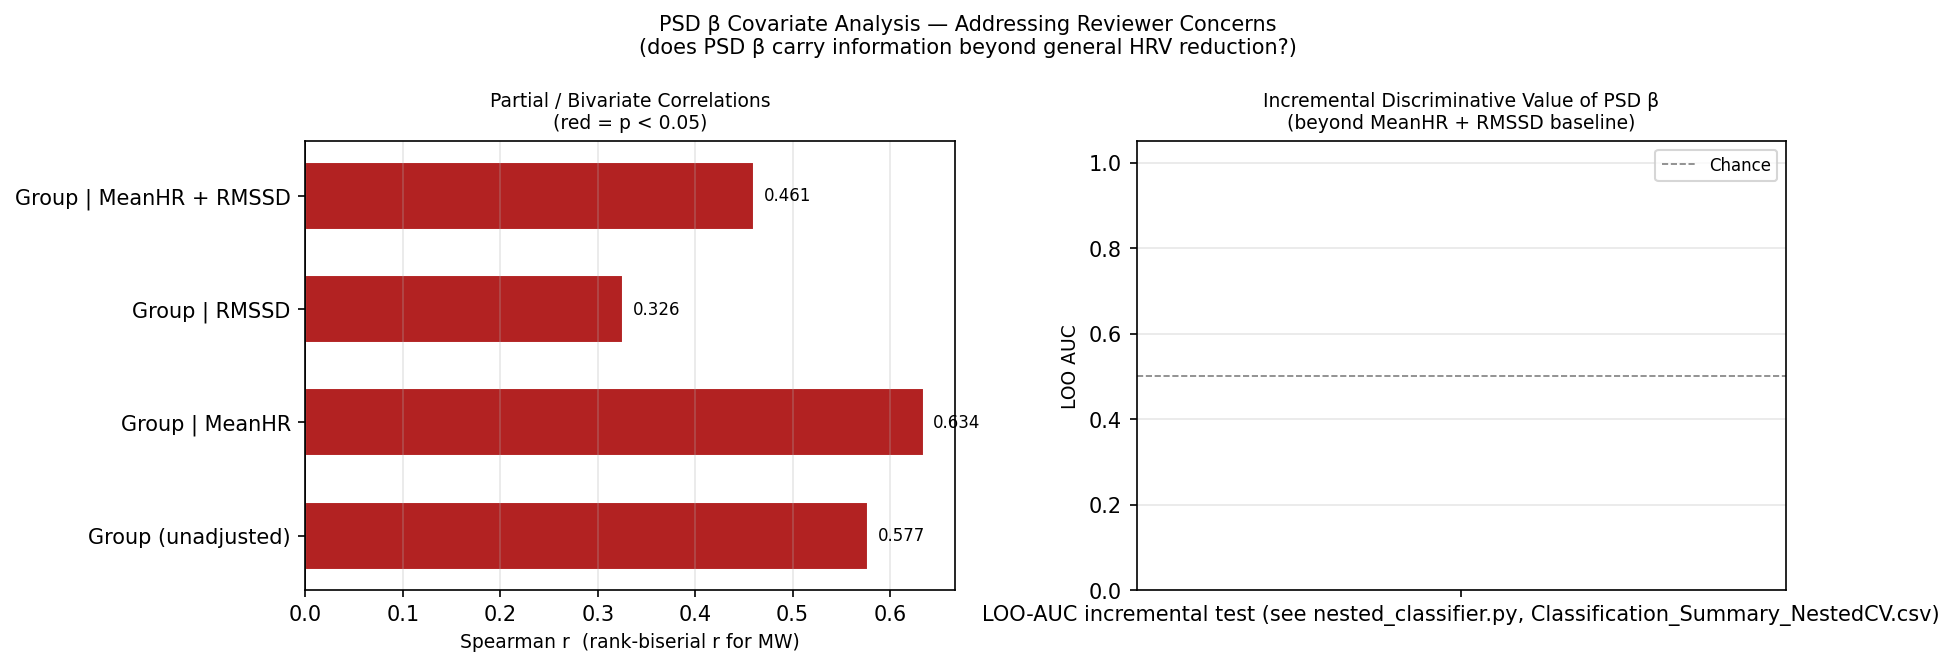

The table this chart was drawn from, first rows:
Analysis, r_or_AUC, p
PSD_Beta ~ Group (unadjusted), 0.5774, 0.000001
PSD_Beta ~ Group | MeanHR, 0.6344, 0.000000
PSD_Beta ~ Group | RMSSD, 0.3258, 0.01179
PSD_Beta ~ Group | MeanHR + RMSSD, 0.4608, 0.000272
LOO-AUC incremental test (see nested_cla…, , 
